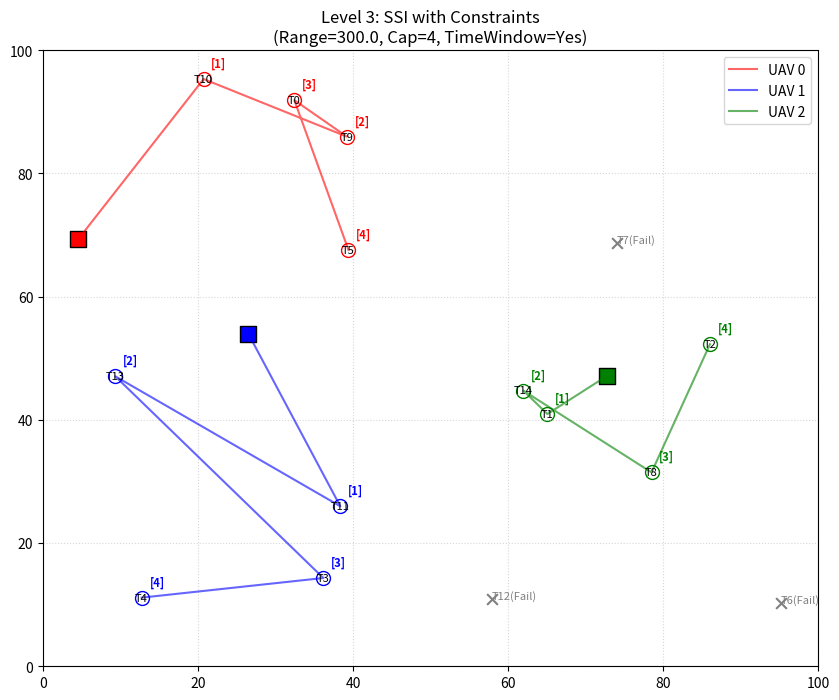

Recreate this plot in Python.
import numpy as np
import matplotlib.pyplot as plt
import copy

# ================= 配置参数 =================
AREA_SIZE = 100
NUM_UAVS = 3
NUM_TASKS = 15
UAV_VELOCITY = 10.0   # 无人机速度 m/s
UAV_MAX_RANGE = 300.0 # 最大航程 (米)
UAV_CAPACITY = 4      # 最大任务携带量 (个)
SERVICE_TIME = 2.0    # 每个任务需要耗时 (秒)
# ===========================================

class UAV:
    def __init__(self, uav_id, start_pos):
        self.id = uav_id
        self.start_pos = np.array(start_pos)
        self.path = [self.start_pos]  # 路径点坐标列表
        self.schedule = []            # 任务ID列表
        
        # 约束参数
        self.velocity = UAV_VELOCITY
        self.max_range = UAV_MAX_RANGE
        self.max_capacity = UAV_CAPACITY

    def get_path_metrics(self, path_points):
        """
        计算路径的总距离
        """
        dist = 0.0
        for i in range(len(path_points) - 1):
            dist += np.linalg.norm(path_points[i] - path_points[i+1])
        return dist

    def check_feasibility(self, path_points, schedule_ids, all_tasks_dict):
        """
        [核心约束检查]
        检查一条建议的路径是否满足：载重、航程、时间窗
        """
        # 1. 检查载重 (Capacity)
        # path_points 包含起点，所以任务数是 len - 1
        num_tasks = len(path_points) - 1
        if num_tasks > self.max_capacity:
            return False, "Capacity Full"

        # 2. 检查航程 (Range)
        total_dist = self.get_path_metrics(path_points)
        if total_dist > self.max_range:
            return False, "Out of Fuel"

        # 3. 检查时间窗 (Time Windows)
        # 逻辑：到达时间 + 等待时间 -> 开始时间 -> 结束时间
        current_time = 0.0  # 假设 T=0 出发
        current_pos = path_points[0] # 起点

        # 遍历路径中的每一个任务 (跳过 path[0] 起点)
        for i, task_pos in enumerate(path_points[1:]):
            task_id = schedule_ids[i]
            task_info = all_tasks_dict[task_id]
            
            # 飞行时间
            dist = np.linalg.norm(task_pos - current_pos)
            flight_time = dist / self.velocity
            
            arrival_time = current_time + flight_time
            
            # [约束] 如果到达时间已经超过了最晚开始时间 -> 迟到了，路径无效
            if arrival_time > task_info['late_start']:
                return False, "Time Window Violation (Late)"
            
            # 如果早到了，需要等待 (Wait)
            start_time = max(arrival_time, task_info['early_start'])
            
            # 完成任务并准备去下一个
            finish_time = start_time + task_info['service_time']
            
            # 更新状态
            current_time = finish_time
            current_pos = task_pos

        return True, "OK"

    def calculate_marginal_cost(self, new_task, all_tasks_dict):
        """
        插入启发式 + 约束检查
        """
        best_cost = float('inf')
        best_insert_idx = -1
        
        current_dist = self.get_path_metrics(self.path)
        
        # 尝试插入到现有路径的每一个可能位置
        # range(1, len+1) 表示可以插在第一个任务前，也可以插在最后
        for i in range(1, len(self.path) + 1):
            # --- 构造临时方案 ---
            temp_path = copy.deepcopy(self.path)
            temp_path.insert(i, new_task['pos'])
            
            temp_schedule = copy.deepcopy(self.schedule)
            temp_schedule.insert(i - 1, new_task['id'])
            
            # --- 步骤 1: 约束检查 (Feasibility Check) ---
            is_valid, reason = self.check_feasibility(temp_path, temp_schedule, all_tasks_dict)
            
            if is_valid:
                # --- 步骤 2: 如果合法，计算边际成本 ---
                new_dist = self.get_path_metrics(temp_path)
                marginal_cost = new_dist - current_dist
                
                if marginal_cost < best_cost:
                    best_cost = marginal_cost
                    best_insert_idx = i
            else:
                # 路径不合法 (比如会导致后续任务超时)，直接跳过
                pass
                
        return best_cost, best_insert_idx

    def assign_task(self, task, insert_idx):
        self.path.insert(insert_idx, task['pos'])
        self.schedule.insert(insert_idx - 1, task['id'])

class SSIAuctionWithConstraints:
    def __init__(self):
        # 1. 初始化无人机
        self.uavs = [UAV(i, np.random.rand(2) * AREA_SIZE) for i in range(NUM_UAVS)]
        
        # 2. 初始化任务 (增加时间窗属性)
        self.tasks = []
        self.tasks_dict = {} #用于快速查找
        
        for i in range(NUM_TASKS):
            # 随机生成时间窗：[earliest, latest]
            # 确保时间窗合理，不要太早导致无法完成
            t_early = np.random.uniform(0, 30) 
            t_late = t_early + np.random.uniform(10, 30) # 窗口宽度至少10秒
            
            task = {
                'id': i,
                'pos': np.random.rand(2) * AREA_SIZE,
                'early_start': t_early,
                'late_start': t_late,
                'service_time': SERVICE_TIME
            }
            self.tasks.append(task)
            self.tasks_dict[i] = task
            
        self.unassigned_tasks = self.tasks.copy()
        self.abandoned_tasks = [] # 记录那些没人能做的任务

    def run_auction(self):
        print(f"{'='*10} 开始 SSI 拍卖 (带约束: 载重/航程/时间窗) {'='*10}")
        
        round_num = 1
        
        while self.unassigned_tasks:
            best_global_bid = float('inf')
            winning_uav = None
            winning_task = None
            winning_insert_idx = -1
            
            # --- 全局竞标 ---
            for task in self.unassigned_tasks:
                for uav in self.uavs:
                    # 传入 tasks_dict 以便内部查询时间窗
                    cost, idx = uav.calculate_marginal_cost(task, self.tasks_dict)
                    
                    if cost < best_global_bid:
                        best_global_bid = cost
                        winning_uav = uav
                        winning_task = task
                        winning_insert_idx = idx
            
            # --- 分配结果 ---
            if winning_uav and winning_task:
                print(f"R{round_num}: UAV-{winning_uav.id} -> T{winning_task['id']} "
                      f"(位置 {winning_insert_idx}), 成本 {best_global_bid:.1f}")
                winning_uav.assign_task(winning_task, winning_insert_idx)
                self.unassigned_tasks.remove(winning_task)
            else:
                # 关键修复：如果所有无人机对所有剩余任务的报价都是 Inf
                # 说明剩下的任务根本没法做（违反约束），必须强制跳出
                print(f"R{round_num}: 剩余 {len(self.unassigned_tasks)} 个任务无法分配 (约束限制).")
                self.abandoned_tasks = self.unassigned_tasks
                break
                
            round_num += 1

    def plot_results(self):
        plt.figure(figsize=(10, 8))
        plt.title(f"Level 3: SSI with Constraints\n(Range={UAV_MAX_RANGE}, Cap={UAV_CAPACITY}, TimeWindow=Yes)")
        plt.xlim(0, AREA_SIZE)
        plt.ylim(0, AREA_SIZE)
        colors = ['red', 'blue', 'green', 'orange', 'purple']
        
        # 1. 画已分配的任务和路径
        for i, uav in enumerate(self.uavs):
            path = np.array(uav.path)
            c = colors[i % len(colors)]
            
            # 路径线
            if len(path) > 1:
                plt.plot(path[:, 0], path[:, 1], c=c, linestyle='-', alpha=0.6, label=f'UAV {uav.id}')
            
            # 起点
            plt.scatter(path[0][0], path[0][1], c=c, marker='s', s=120, edgecolors='black')

            # 任务点顺序和ID
            for seq, t_id in enumerate(uav.schedule):
                t_pos = self.tasks_dict[t_id]['pos']
                # 画任务点
                plt.scatter(t_pos[0], t_pos[1], c='white', edgecolors=c, marker='o', s=100)
                plt.text(t_pos[0], t_pos[1], f"T{t_id}", fontsize=8, ha='center', va='center', color='black')
                # 画序号
                plt.text(t_pos[0]+1, t_pos[1]+2, f"[{seq+1}]", fontsize=8, color=c, fontweight='bold')

        # 2. 画无法分配的任务 (灰色 X)
        for task in self.abandoned_tasks:
            plt.scatter(task['pos'][0], task['pos'][1], c='gray', marker='x', s=60)
            plt.text(task['pos'][0], task['pos'][1], f"T{task['id']}(Fail)", fontsize=8, color='gray')

        plt.legend()
        plt.grid(True, linestyle=':', alpha=0.5)
        plt.show()

if __name__ == "__main__":
    sim = SSIAuctionWithConstraints()
    sim.run_auction()
    sim.plot_results()
